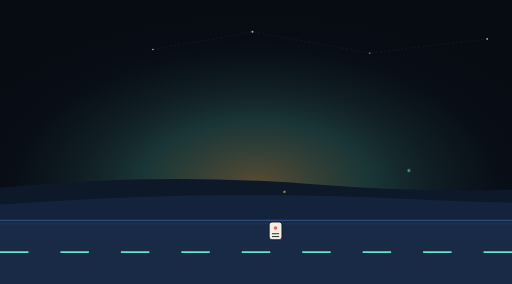
t = 0.00 s
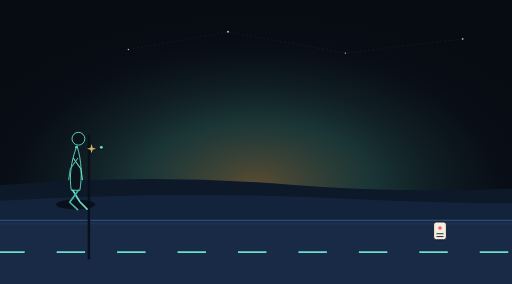
t = 1.65 s
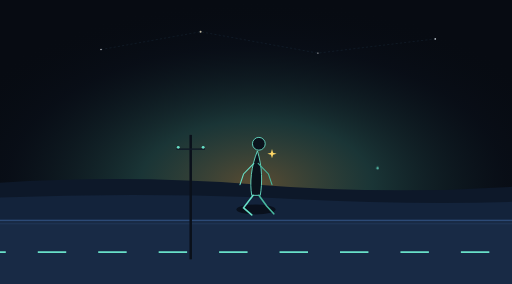
t = 3.50 s
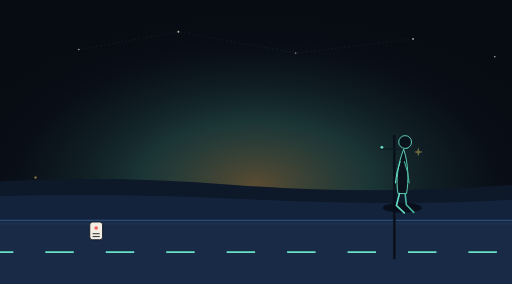
t = 5.00 s
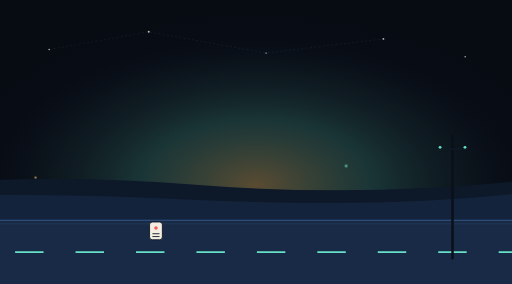
t = 7.00 s
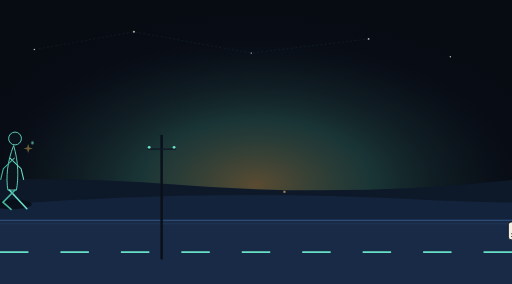
t = 8.00 s

The animated SVG that drew these frames (rendered in a browser with its animation timeline set to each time). Animation: 15 SMIL elements (animate=6,animateTransform=9); frames cover the first 8.00 s, repeats indefinitely.

<svg xmlns="http://www.w3.org/2000/svg" viewBox="0 0 1440 800" preserveAspectRatio="xMidYMid slice">
  <defs>
    <!-- Dawn Horizon Twilight -->
    <radialGradient id="running-dawn-glow" cx="0.5" cy="0.65" r="0.65">
      <stop offset="0%" stop-color="#f5c26b" stop-opacity="0.35"/>
      <stop offset="35%" stop-color="#5ec9b5" stop-opacity="0.22"/>
      <stop offset="75%" stop-color="#16253d" stop-opacity="0.1"/>
      <stop offset="100%" stop-color="#080c14" stop-opacity="0"/>
    </radialGradient>

    <!-- Kilometer marker milestone stone -->
    <g id="road-mile-marker">
      <rect x="-18" y="-35" width="36" height="50" rx="8" fill="#f4ede1" stroke="#0e1724" stroke-width="2.5"/>
      <circle cx="0" cy="-18" r="5" fill="#f25f5c"/>
      <line x1="-10" y1="-2" x2="10" y2="-2" stroke="#0e1724" stroke-width="2.5"/>
      <line x1="-10" y1="6" x2="10" y2="6" stroke="#0e1724" stroke-width="2.5"/>
    </g>

    <!-- Passing Roadside Telegraph Pole -->
    <g id="road-pole">
      <line x1="0" y1="0" x2="0" y2="350" stroke="#0a101a" stroke-width="7"/>
      <line x1="-40" y1="40" x2="40" y2="40" stroke="#0f1926" stroke-width="4"/>
      <circle cx="-35" cy="35" r="4" fill="#68e0c8"/>
      <circle cx="35" cy="35" r="4" fill="#68e0c8"/>
    </g>
  </defs>

  <!-- Deep Blue-Black Dawn Sky Base -->
  <rect width="1440" height="800" fill="#070b12"/>
  <rect width="1440" height="800" fill="url(#running-dawn-glow)"/>

  <!-- Rotating Constellations & Dawn Stars (Moving across sky: 12s cycle) -->
  <g opacity="0.75">
    <animateTransform attributeName="transform" type="translate" values="150 0; -350 0" dur="12s" repeatCount="indefinite" calcMode="linear"/>
    <circle cx="280" cy="140" r="2.2" fill="#ffffff"/>
    <circle cx="560" cy="90" r="2.8" fill="#fdf2d0"/>
    <circle cx="890" cy="150" r="2" fill="#ffffff"/>
    <circle cx="1220" cy="110" r="2.5" fill="#eef6fc"/>
    <circle cx="1450" cy="160" r="2" fill="#ffffff"/>
    <path d="M280 140 L560 90 L890 150 L1220 110" stroke="#487899" stroke-width="1.2" stroke-dasharray="6 6" fill="none" opacity="0.4"/>
  </g>

  <!-- Distant Rolling Dawn Hills (Background Parallax: 10s cycle) -->
  <g id="distant-hills">
    <path d="M-200 540 Q300 480 800 520 T1800 500 T2400 530 L2400 800 L-200 800 Z" fill="#0d1829">
      <animateTransform attributeName="transform" type="translate" values="100 0; -400 0" dur="10s" repeatCount="indefinite" calcMode="linear"/>
    </path>
    <path d="M-200 580 Q400 530 1000 560 T2000 540 T2400 570 L2400 800 L-200 800 Z" fill="#13233b">
      <animateTransform attributeName="transform" type="translate" values="150 0; -600 0" dur="8s" repeatCount="indefinite" calcMode="linear"/>
    </path>
  </g>

  <!-- The Rushing Highway Road Surface (Midground Parallax: 3s fast cycle) -->
  <g id="highway-ground">
    <polygon points="0,620 1440,620 1440,800 0,800" fill="#182a45"/>
    <line x1="0" y1="620" x2="1440" y2="620" stroke="#335687" stroke-width="3"/>
    <line x1="0" y1="630" x2="1440" y2="630" stroke="#223b5e" stroke-width="2"/>

    <!-- Highway Dashed Center Lines Racing Backward to the Left (1.2s rapid cycle) -->
    <g transform="translate(0, 710)">
      <line x1="0" y1="0" x2="1600" y2="0" stroke="#68e0c8" stroke-width="5" stroke-dasharray="80 90">
        <animate attributeName="stroke-dashoffset" values="0; 170" dur="0.8s" repeatCount="indefinite" calcMode="linear"/>
      </line>
    </g>
  </g>

  <!-- Passing Roadside Poles and Milestone Markers (Fast Parallax: 2.2s cycle) -->
  <g id="speed-roadside">
    <g>
      <use href="#road-pole" x="0" y="380"/>
      <animateTransform attributeName="transform" type="translate" values="1600 0; -200 0" dur="2.2s" repeatCount="indefinite" calcMode="linear"/>
    </g>
    <g>
      <use href="#road-mile-marker" x="0" y="660"/>
      <animateTransform attributeName="transform" type="translate" values="1700 0; -150 0" dur="2.2s" begin="-1.1s" repeatCount="indefinite" calcMode="linear"/>
    </g>
  </g>

  <!-- THE SPIRITED TRAVELER STRIDING PROUDLY ACROSS THE SCREEN (Left-to-Right Full-Screen Traversal: 7s cycle) -->
  <g id="shitty-proud-walker">
    <!-- Whole character strides from -240 (left) across to 1680 (right) -->
    <animateTransform attributeName="transform" type="translate"
      values="-240 540; 1680 540"
      dur="7s" repeatCount="indefinite" calcMode="linear"/>

    <!-- Upbeat jaunty walking cadence (0.7s per step) -->
    <g>
      <animateTransform attributeName="transform" type="translate"
        values="0 0; 0 -15; 0 0; 0 -15; 0 0"
        dur="1.4s" repeatCount="indefinite" calcMode="spline" keySplines="0.4 0 0.2 1;0.4 0 0.2 1;0.4 0 0.2 1;0.4 0 0.2 1"/>

      <!-- Shadow pool tracking on road -->
      <ellipse cx="0" cy="50" rx="55" ry="14" fill="#080e17" opacity="0.85"/>

      <!-- Walker Torso (Chest thrust forward, chin high: "PROUD") -->
      <path d="M-12 10 C-18 -25 -14 -70 4 -115 C18 -70 18 -25 12 10 Z" fill="#0a121c" stroke="#68e0c8" stroke-width="2.5"/>
      <circle cx="8" cy="-135" r="18" fill="#0a121c" stroke="#68e0c8" stroke-width="2.5"/>

      <!-- Bold Striding Legs swinging with huge confident steps -->
      <path d="M-8 10 L-35 45 L-12 65" stroke="#68e0c8" stroke-width="4.5" stroke-linecap="round" fill="none">
        <animate attributeName="d"
          values="M-8 10 L-35 45 L-12 65; M-8 10 L30 40 L50 62; M-8 10 L-35 45 L-12 65"
          dur="0.7s" repeatCount="indefinite"/>
      </path>
      <path d="M8 10 L30 40 L50 62" stroke="#48b8a0" stroke-width="4.5" stroke-linecap="round" fill="none">
        <animate attributeName="d"
          values="M8 10 L30 40 L50 62; M8 10 L-35 45 L-12 65; M8 10 L30 40 L50 62"
          dur="0.7s" repeatCount="indefinite"/>
      </path>

      <!-- Bold Swinging Arms -->
      <path d="M-6 -80 L-35 -50 L-45 -20" stroke="#68e0c8" stroke-width="3" stroke-linecap="round" fill="none">
        <animate attributeName="d"
          values="M-6 -80 L-35 -50 L-45 -20; M-6 -80 L35 -50 L45 -20; M-6 -80 L-35 -50 L-45 -20"
          dur="0.7s" repeatCount="indefinite"/>
      </path>
      <path d="M6 -80 L35 -50 L45 -20" stroke="#48b8a0" stroke-width="3" stroke-linecap="round" fill="none">
        <animate attributeName="d"
          values="M6 -80 L35 -50 L45 -20; M6 -80 L-35 -50 L-45 -20; M6 -80 L35 -50 L45 -20"
          dur="0.7s" repeatCount="indefinite"/>
      </path>

      <!-- Small floating star leading the traveler -->
      <polygon points="45,-120 48,-110 58,-107 48,-104 45,-94 42,-104 32,-107 42,-110" fill="#ffd766">
        <animate attributeName="opacity" values="0.4;1;0.4" dur="1s" repeatCount="indefinite"/>
      </polygon>
    </g>
  </g>

  <!-- Sparkling Golden Dawn Light Sparks Whipping Past (2s cycle) -->
  <g opacity="0.85">
    <circle cx="600" cy="540" r="3" fill="#f5c26b">
      <animateTransform attributeName="transform" type="translate" values="200 0; -1200 -80" dur="2s" repeatCount="indefinite" calcMode="linear"/>
    </circle>
    <circle cx="950" cy="480" r="3.5" fill="#68e0c8">
      <animateTransform attributeName="transform" type="translate" values="200 0; -1300 -110" dur="1.7s" repeatCount="indefinite" calcMode="linear"/>
    </circle>
  </g>
</svg>
